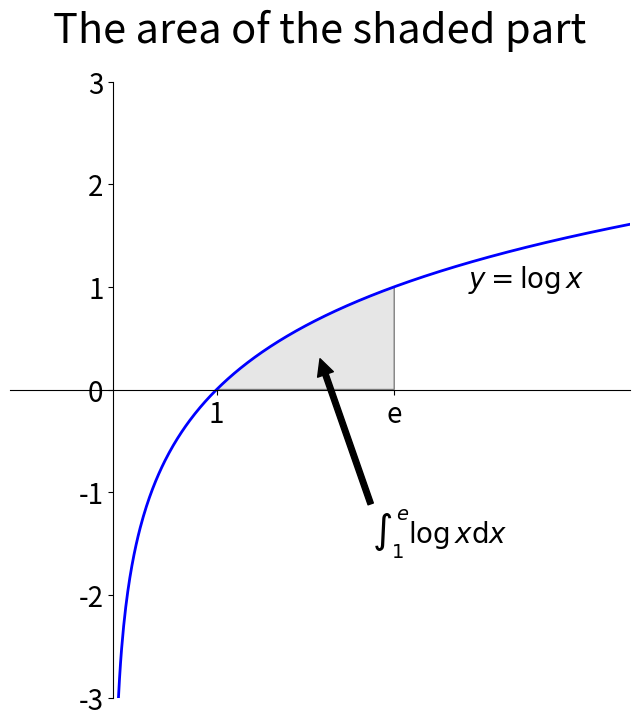

Recreate this plot in Python.
import numpy as np
import matplotlib.pyplot as plt
from matplotlib.patches import Polygon

def func(x):
    return np.log(x)

#y=func(x)を表示
x = np.arange(0.01, 5, 0.01)
y = func(x)
fig, ax = plt.subplots(figsize=(8,8))
ax.axis([-1, 5, -3, 3])
ax.plot(x, y, 'b', linewidth=2)

# Make the shaded region
a, b = 1, np.e  # integral limits
ix = np.linspace(a, b)
iy = func(ix)
verts = [(a, 0), *zip(ix, iy), (b, 0)]
poly = Polygon(verts, facecolor='0.9', edgecolor='0.5')
ax.add_patch(poly)

ax.text(4, 1, r"$y = \log x$", horizontalalignment='center', fontsize=20)
# ax.text(3, 25, r"$\int_0^{\frac{\pi}{2}} \log x \mathrm{d}x$", horizontalalignment='center', fontsize=20)
arrowtext = r"$\int_1^e \log x \mathrm{d}x$"
ax.annotate(arrowtext, xy=(2, 0.3), xytext=(2.5, -1.5), arrowprops=dict(facecolor='black'), fontsize=20)

ax.set_xticks((a, b))
ax.set_xticklabels(('1','e'))
# ax.set_yticks([-1, 1])
# ax.set_yticklabels(('-1', '1'))
ax.tick_params(labelsize=20)

# 座標軸を原点を通る位置に移動
ax.spines['right'].set_color('none')
ax.spines['top'].set_color('none')
ax.xaxis.set_ticks_position('bottom')
ax.spines['bottom'].set_position(('data',0))
ax.yaxis.set_ticks_position('left')
ax.spines['left'].set_position(('data',0))

plt.title('The area of the shaded part', fontsize=30, y=1.05)
fig.savefig('intlog.svg')
# plt.show()
